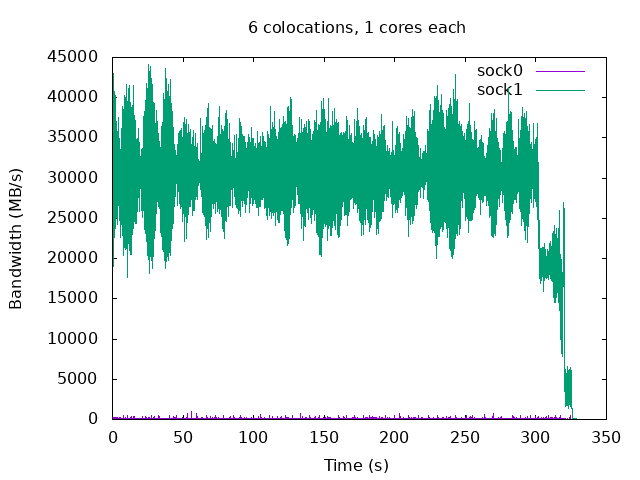

The file beside this chart, header and first rows:
time, sock0, sock1
0.1, 115.5, 20303
0.2, 105, 29354
0.3, 105.2, 36603
0.4, 265.2, 43003
0.5, 93.14, 38692
0.6, 136.8, 32250
0.7, 184.8, 25165
0.8, 108, 21778
0.9, 121, 19057
1.0, 101.9, 30516
1.1, 111.3, 35435
1.2, 82.04, 37417
1.3, 100.7, 40713
1.4, 277.6, 33368
1.5, 99.96, 28176
1.6, 110.8, 22608
1.7, 90.13, 22682
1.8, 122.7, 27168
1.9, 89.05, 32182
2.0, 91.03, 40227
2.1, 137, 37268
2.2, 207.7, 32682
2.3, 149.2, 28889
2.4, 82.08, 23732
2.5, 105.8, 26249
2.6, 204.3, 29078
2.7, 85.69, 27059
2.8, 116.7, 36651
2.9, 101.9, 37027
3.0, 101.5, 34643
3.1, 182.1, 31913
3.2, 192.6, 24190
3.3, 109.6, 27837
3.4, 87.12, 30354
3.5, 88.49, 27021
3.6, 153.4, 33743
3.7, 148.1, 33376
3.8, 183.8, 35811
3.9, 98.38, 31492
4.0, 95.89, 26621
4.1, 101.4, 29328
4.2, 94.87, 28830
4.3, 96.41, 26946
4.4, 130.2, 30881
4.5, 101.9, 31341
4.6, 86.62, 37517
4.7, 96.69, 28319
4.8, 222, 29738
4.9, 108.8, 34896
5.0, 103.7, 29431
5.1, 141.5, 25877
5.2, 125.4, 24738
5.3, 163.7, 34483
5.4, 295.9, 32437
5.5, 98.86, 30629
5.6, 119.5, 33087
5.7, 88.15, 33615
5.8, 161.3, 30963
5.9, 96.38, 26246
6.0, 114.2, 22581
... 3,229 more rows
